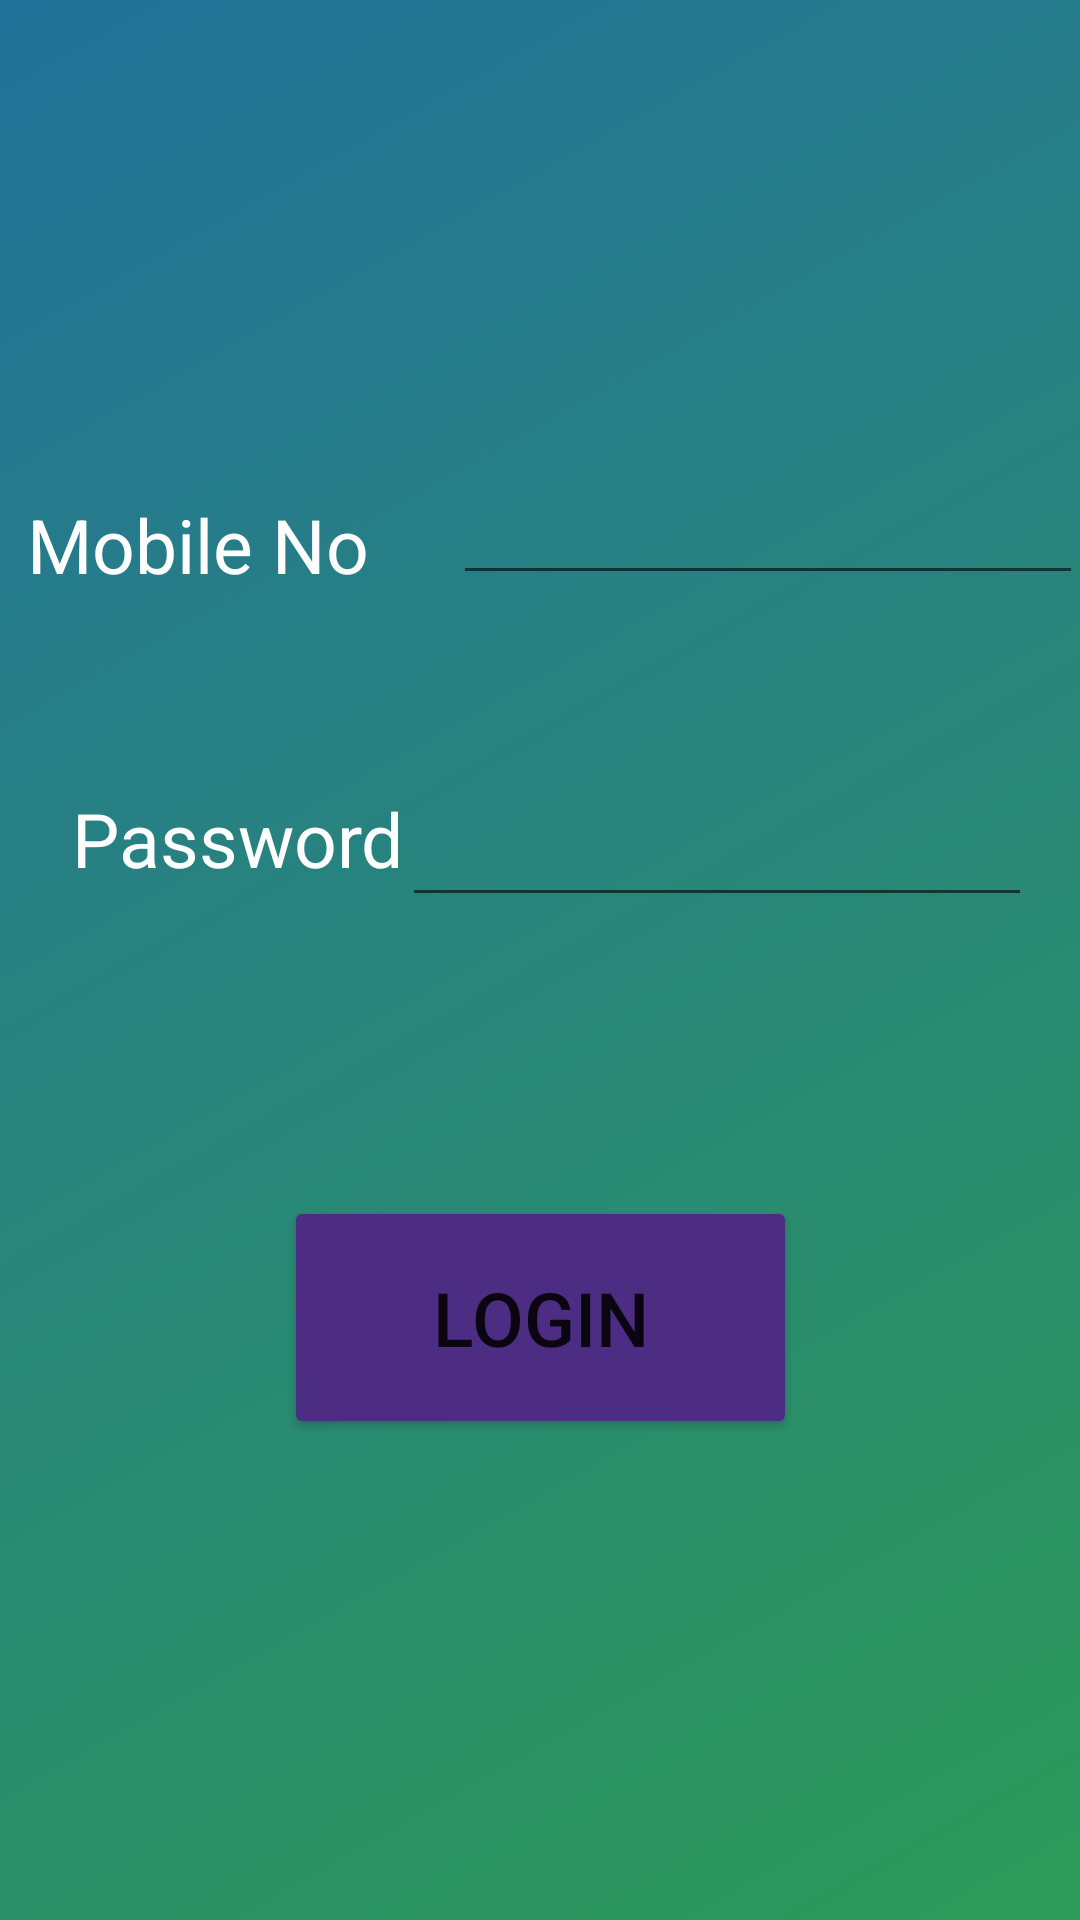

Android layout source for this screen:
<!-- AndroidManifest.xml: application theme Theme.MarkAttendance -->
<!-- res/layout/activity_main.xml -->
<?xml version="1.0" encoding="utf-8"?>
<androidx.constraintlayout.widget.ConstraintLayout xmlns:android="http://schemas.android.com/apk/res/android"
    xmlns:app="http://schemas.android.com/apk/res-auto"
    xmlns:tools="http://schemas.android.com/tools"
    android:layout_width="match_parent"
    android:layout_height="match_parent"
    android:background="@drawable/shape"
    tools:context=".MainActivity">


    <TextView
        android:id="@+id/usertv"
        android:layout_width="wrap_content"
        android:layout_height="wrap_content"
        android:layout_marginStart="10dp"

        android:layout_marginEnd="28dp"
        android:text="Mobile No"
        android:textColor="#FFFFFF"
        android:textSize="25dp"
        app:layout_constraintBottom_toBottomOf="@+id/etuser"
        app:layout_constraintEnd_toStartOf="@+id/etuser"
        app:layout_constraintStart_toStartOf="parent"
        app:layout_editor_absoluteX="16dp"
        app:layout_editor_absoluteY="50dp"
        tools:ignore="MissingConstraints" />

    <TextView
        android:id="@+id/passTv"
        android:layout_width="123dp"
        android:layout_height="43dp"
        android:layout_marginStart="24dp"

        android:text="Password"
        android:textColor="#FFFFFF"
        android:textSize="25dp"
        app:layout_constraintBottom_toBottomOf="@+id/etpass"
        app:layout_constraintStart_toStartOf="parent"
        app:layout_editor_absoluteX="16dp"
        app:layout_editor_absoluteY="123dp" />

    <EditText
        android:id="@+id/etuser"
        android:layout_width="wrap_content"
        android:layout_height="wrap_content"
        android:layout_marginTop="157dp"
        android:ems="10"
        android:inputType="textPersonName"
        android:text=""
        android:textColor="#FFFFFF"
        app:layout_constraintEnd_toEndOf="parent"
        app:layout_constraintStart_toEndOf="@+id/usertv"
        app:layout_constraintTop_toTopOf="parent"
        app:layout_editor_absoluteX="166dp"
        app:layout_editor_absoluteY="50dp" />

    <EditText
        android:id="@+id/etpass"
        android:layout_width="wrap_content"
        android:layout_height="wrap_content"
        android:layout_marginTop="66dp"
        android:layout_marginEnd="16dp"

        android:ems="10"
        android:inputType="textPersonName"
        android:text=""
        android:textColor="#FFFFFF"
        app:layout_constraintEnd_toEndOf="parent"
        app:layout_constraintTop_toBottomOf="@+id/etuser"
        app:layout_editor_absoluteX="166dp"
        app:layout_editor_absoluteY="123dp" />

    <Button
        android:id="@+id/loginbtn"
        android:layout_width="171dp"
        android:layout_height="81dp"

        android:layout_marginTop="93dp"
        android:backgroundTint="#4C2D83"
        android:text="Login"
        android:textSize="25dp"
        app:layout_constraintEnd_toEndOf="parent"
        app:layout_constraintStart_toStartOf="parent"
        app:layout_constraintTop_toBottomOf="@+id/etpass" />

</androidx.constraintlayout.widget.ConstraintLayout>
<!-- resources referenced by this layout -->
<resources>
  <!-- drawable shape (drawable) -->
  <?xml version="1.0" encoding="utf-8"?>
  <shape xmlns:android="http://schemas.android.com/apk/res/android">
  
      <gradient
          android:endColor="#ff23729a"
          android:startColor="#ff2d9a59"
          android:angle="135" />
  </shape>
  <style name="Theme.MarkAttendance" parent="Theme.MaterialComponents.DayNight.DarkActionBar">
          
          <item name="colorPrimary">@color/purple_500</item>
          <item name="colorPrimaryVariant">@color/purple_700</item>
          <item name="colorOnPrimary">@color/white</item>
          
          <item name="colorSecondary">@color/teal_200</item>
          <item name="colorSecondaryVariant">@color/teal_700</item>
          <item name="colorOnSecondary">@color/black</item>
          
          <item name="android:statusBarColor">?attr/colorPrimaryVariant</item>
          
      </style>
  <!-- not gathered from this repository: default colours our renderer supplied (Android Studio template values) -->
  <color name="purple_500">#FF6200EE</color>
  <color name="purple_700">#FF3700B3</color>
  <color name="teal_200">#FF03DAC5</color>
  <color name="teal_700">#FF018786</color>
  <color name="black">#FF000000</color>
  <color name="white">#FFFFFFFF</color>
</resources>
